Labelled photos from "Clean_data", an image-classification folder in ElinorDing/G077-Machine-Learning-Practical. The possible labels are: glioma, meningioma, no tumor, pituitary tumor.

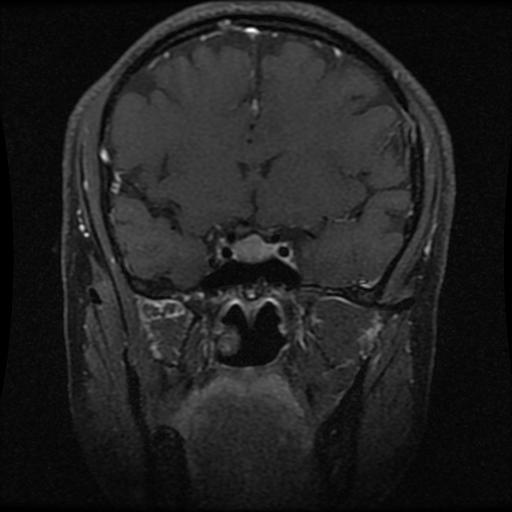
Label: pituitary tumor

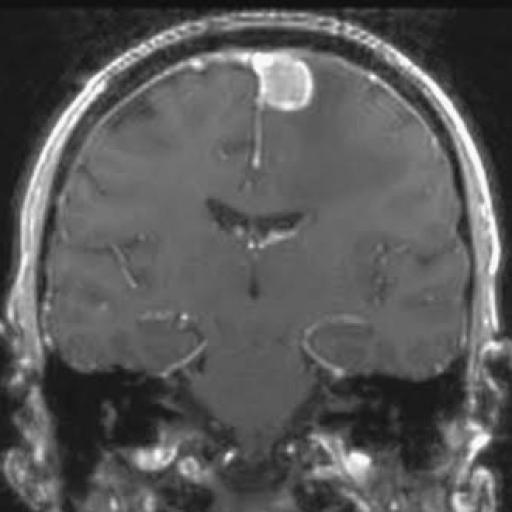
Label: meningioma

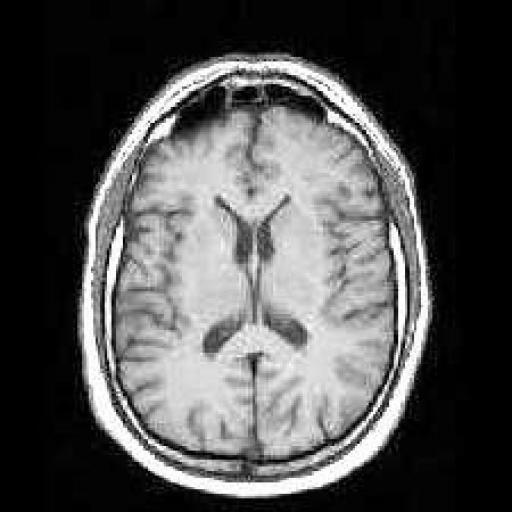
Label: no tumor

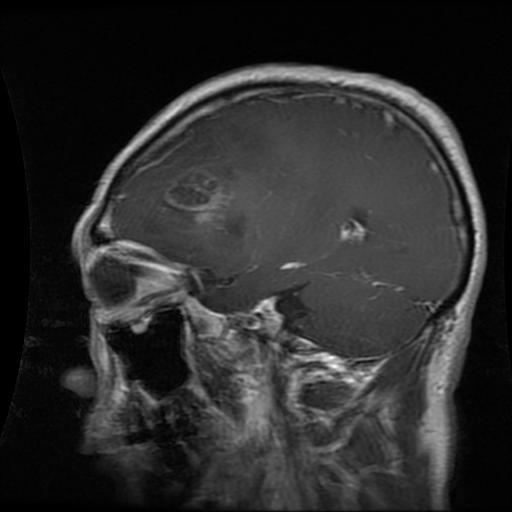
Label: glioma
